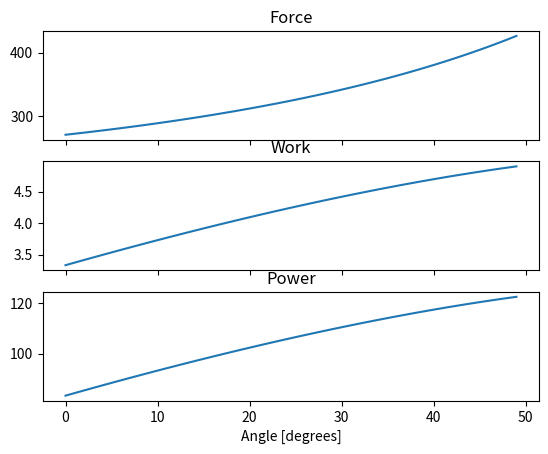

Source code (Python):
import numpy as np

L4 = 0.389 # m
L2 = 0.524 # m
L_Beam = 0.755 # m

def deg_to_rad(deg):
    return deg * np.pi / 180

def calculate_piston_area(diam = 40):#mm
    """Calculates the area of the piston

    Args:
        diam (int, optional): _description_. Defaults to 40.

    Returns:
        folat: m^2	
    """
    diam = diam/ 1000
    areal = np.pi * (diam/2)*(diam/2)
    return areal # m^2 

def calculate_piston_force(pressure = 6, bBar= True): 
    """this function calculates the force applied on the piston
    Args:
        - pressure (float): pressure of the piston    [bar]
        - bBar (bool): if pressure is in bar set to True, else pascale
        
        Returns:
        float: force in [N]
        """
    force = 0.0
    if bBar:
        pressure = pressure* 100000

    area = calculate_piston_area()
    force = area * pressure
    return force


def calculate_force(theta, pressure, bBar): # rad
    
    """this function calculates the force and power applied on the beam
    Args:
        - theta (float): angle of the beam    [degrees]
        - pressure (float): pressure of the piston    [bar]
        - bBar (bool): if pressure is in bar set to True, else False

    Returns:
        float: force in Newtons
    """
    force = 0.0

    # Calculate Theta 3
    theta = deg_to_rad(theta)
    theta2 = np.pi - theta
    x_sq = L2**2 + L4**2 - 2*L2*L4*np.cos(theta2)
    theta3 = (L4**2 -x_sq -L2**2)/(-2*L2*np.sqrt(x_sq))
    theta3 = np.arccos(theta3)
    
    f_p = calculate_piston_force(pressure, bBar)
    
    force  = (f_p * L2* np.sin(theta3)) / (L_Beam *np.sin(theta))
    print("theta3: ", theta3)
    print("angle, theta3, force: ", angle, theta3, force)
    return force 

def calc_power(theta, theta_prev, time, pressure, bBar):
    
    """this function calculates the power applied on the beam
    Args:
        - theta (float): angle of the[degrees]
        - theta_prev (float): previous angle of the beam [degrees]
        - time (float): time between the two angles   [seconds]
        - pressure (float): pressure of the piston [bar]
        - bBar (bool): if pressure is in bar set to True, else False [bool]
        
        Returns:
        float: work in [Joules]
        float: power in [Watts]
    """

    power = 0.0
    work = 0.0
    theta = deg_to_rad(theta)
    theta2 = np.pi - theta
    x = np.sqrt(L2**2 + L4**2 - 2*L2*L4*np.cos(theta2))

    theta_prev = deg_to_rad(theta_prev)
    theta2_prev = np.pi - theta_prev
    x_prev = np.sqrt(L2**2 + L4**2 - 2*L2*L4*np.cos(theta2_prev))

    delta_x =  x_prev -x
    f_p = calculate_piston_force(pressure, bBar)
    
    work = f_p * delta_x
    power = work/time # Watts

    return work, power


if __name__ == '__main__':

    angle = 4
    prev_angle = 1
    pressure = 6
    dt = 2/50   
    
    force = calculate_force(angle, pressure, True)
    work, power = calc_power(angle, prev_angle, dt, pressure, True)
    
    force_list = []
    power_list = []
    work_list = []
    prev_angle = 69
    for angle in range(70, 120):
        force = calculate_force(angle, pressure, True)
        work, power = calc_power(angle, prev_angle, dt, pressure, True)
        work_list.append(work)
        power_list.append(power)
        force_list.append(force)
        prev_angle = angle


    import matplotlib.pyplot as plt
    # three subplots sharing both x/y axes
    f, (ax1, ax2, ax3) = plt.subplots(3, sharex=True, sharey=False)
    ax1.plot(force_list)
    ax1.set_title('Force')
    ax2.plot(work_list)
    ax2.set_title('Work')
    ax3.plot(power_list)
    ax3.set_title('Power')
    plt.xlabel('Angle [degrees]')
    
    plt.show()


    #print("Force: ", force, "N")
    #print("Work: ", work, "J")
    #print("Power: ", power, "W")

